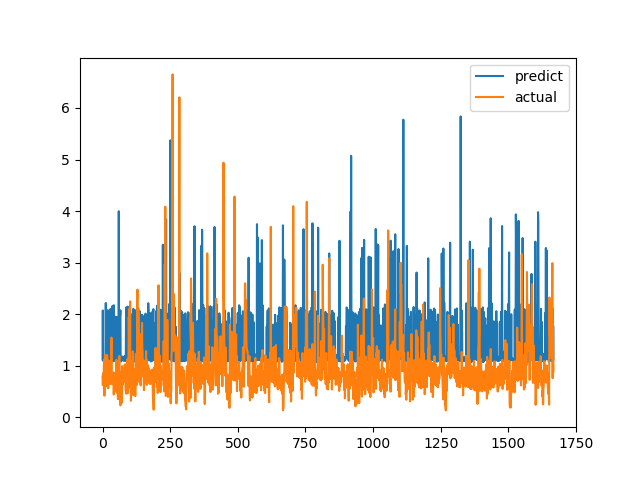

The data file committed next to this chart (first rows):
predict, actual
1.119, 0.7893
2.071, 0.6238
1.096, 0.6915
1.152, 0.8558
1.151, 0.7094
1.121, 1.015
1.141, 1.116
1.138, 0.4183
1.148, 1.002
1.158, 1.219
1.095, 1.143
1.117, 0.6528
2.216, 0.6747
1.1, 0.601
1.125, 0.6695
2.085, 0.6538
1.113, 0.7814
1.168, 1.206
1.134, 0.8469
1.153, 0.8286
1.085, 0.6482
1.122, 0.5624
1.129, 0.7183
1.098, 1.1
1.82, 0.9542
2.08, 0.729
1.165, 0.6694
1.124, 0.8631
1.77, 0.6465
2.099, 0.8223
1.795, 0.9236
2.1, 0.8301
1.097, 1.067
1.118, 1.546
1.084, 0.6827
1.138, 0.6386
1.101, 0.6464
2.162, 0.6881
1.116, 0.7274
1.154, 0.65
2.14, 0.8694
1.088, 0.4409
2.172, 0.4519
1.852, 0.7575
1.286, 0.4952
1.221, 0.6851
1.866, 0.7244
1.102, 0.8654
1.144, 0.74
1.947, 0.8071
1.162, 0.8204
1.104, 1.114
1.136, 1.109
1.085, 0.4751
1.936, 1.039
1.128, 0.9458
1.892, 0.7878
1.158, 0.3505
1.111, 0.9368
1.134, 0.9868
... 1,608 more rows
